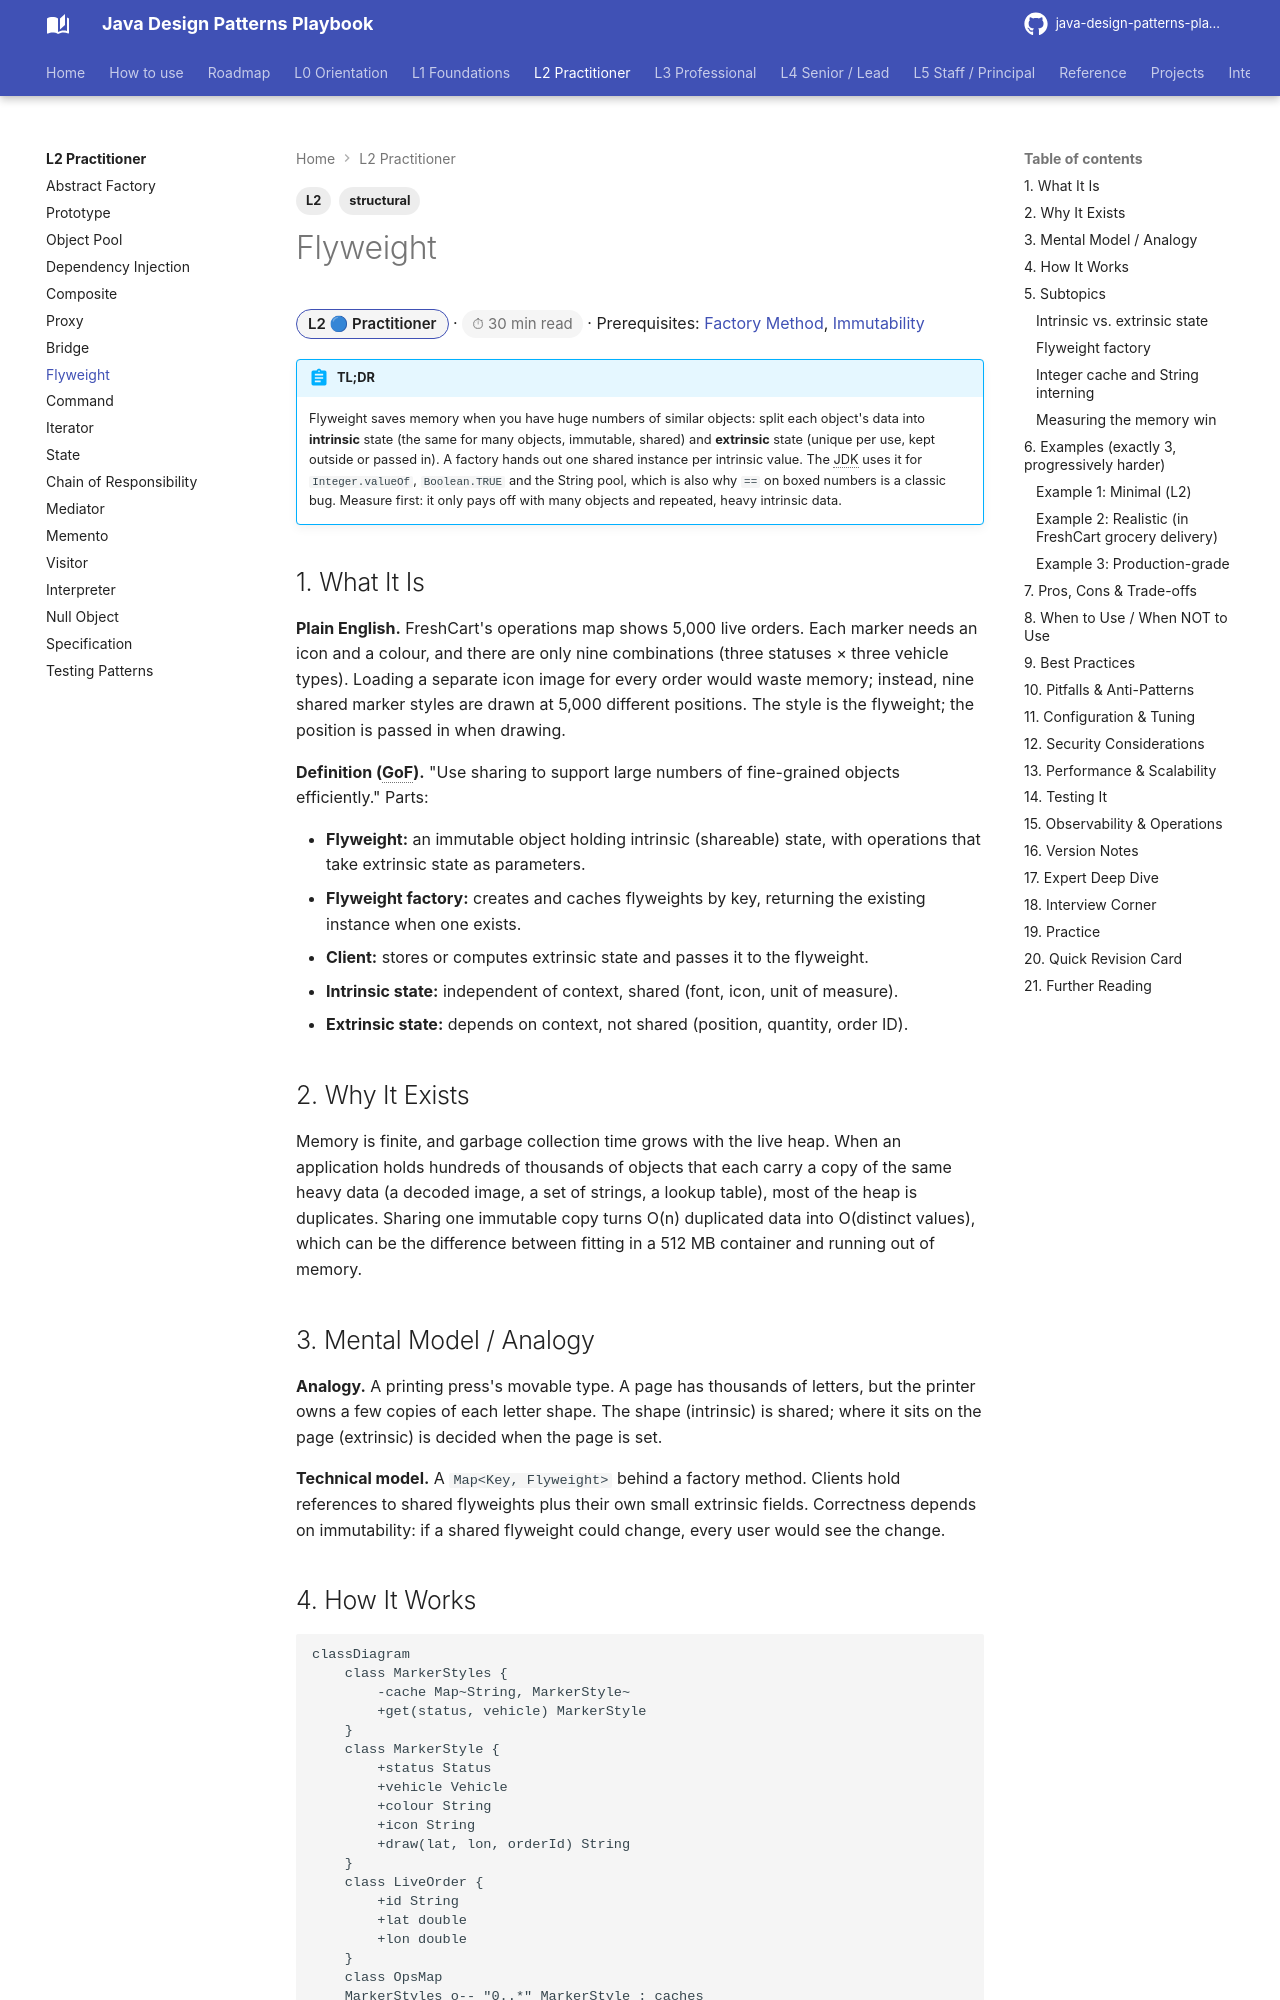

repository: khiruashish/java-design-pattern-mobile-app · page: l2-practitioner/flyweight/index.html · generator: mkdocs

---
tags: [L2, structural]
---
# Flyweight

<span class="badge-l2">L2 🔵 Practitioner</span> · <span class="read-time">⏱ 30 min read</span> · Prerequisites: [Factory Method](../l1-foundations/factory-method.md), [Immutability](../l1-foundations/oop-refresher.md)

!!! abstract "TL;DR"
    Flyweight saves memory when you have huge numbers of similar objects: split each object's data into **intrinsic** state (the same for many objects, immutable, shared) and **extrinsic** state (unique per use, kept outside or passed in). A factory hands out one shared instance per intrinsic value. The JDK uses it for `Integer.valueOf`, `Boolean.TRUE` and the String pool, which is also why `==` on boxed numbers is a classic bug. Measure first: it only pays off with many objects and repeated, heavy intrinsic data.

## 1. What It Is

**Plain English.** FreshCart's operations map shows 5,000 live orders. Each marker needs an icon and a colour, and there are only nine combinations (three statuses × three vehicle types). Loading a separate icon image for every order would waste memory; instead, nine shared marker styles are drawn at 5,000 different positions. The style is the flyweight; the position is passed in when drawing.

**Definition (GoF).** "Use sharing to support large numbers of fine-grained objects efficiently." Parts:

- **Flyweight:** an immutable object holding intrinsic (shareable) state, with operations that take extrinsic state as parameters.
- **Flyweight factory:** creates and caches flyweights by key, returning the existing instance when one exists.
- **Client:** stores or computes extrinsic state and passes it to the flyweight.
- **Intrinsic state:** independent of context, shared (font, icon, unit of measure).
- **Extrinsic state:** depends on context, not shared (position, quantity, order ID).

## 2. Why It Exists

Memory is finite, and garbage collection time grows with the live heap. When an application holds hundreds of thousands of objects that each carry a copy of the same heavy data (a decoded image, a set of strings, a lookup table), most of the heap is duplicates. Sharing one immutable copy turns O(n) duplicated data into O(distinct values), which can be the difference between fitting in a 512 MB container and running out of memory.
